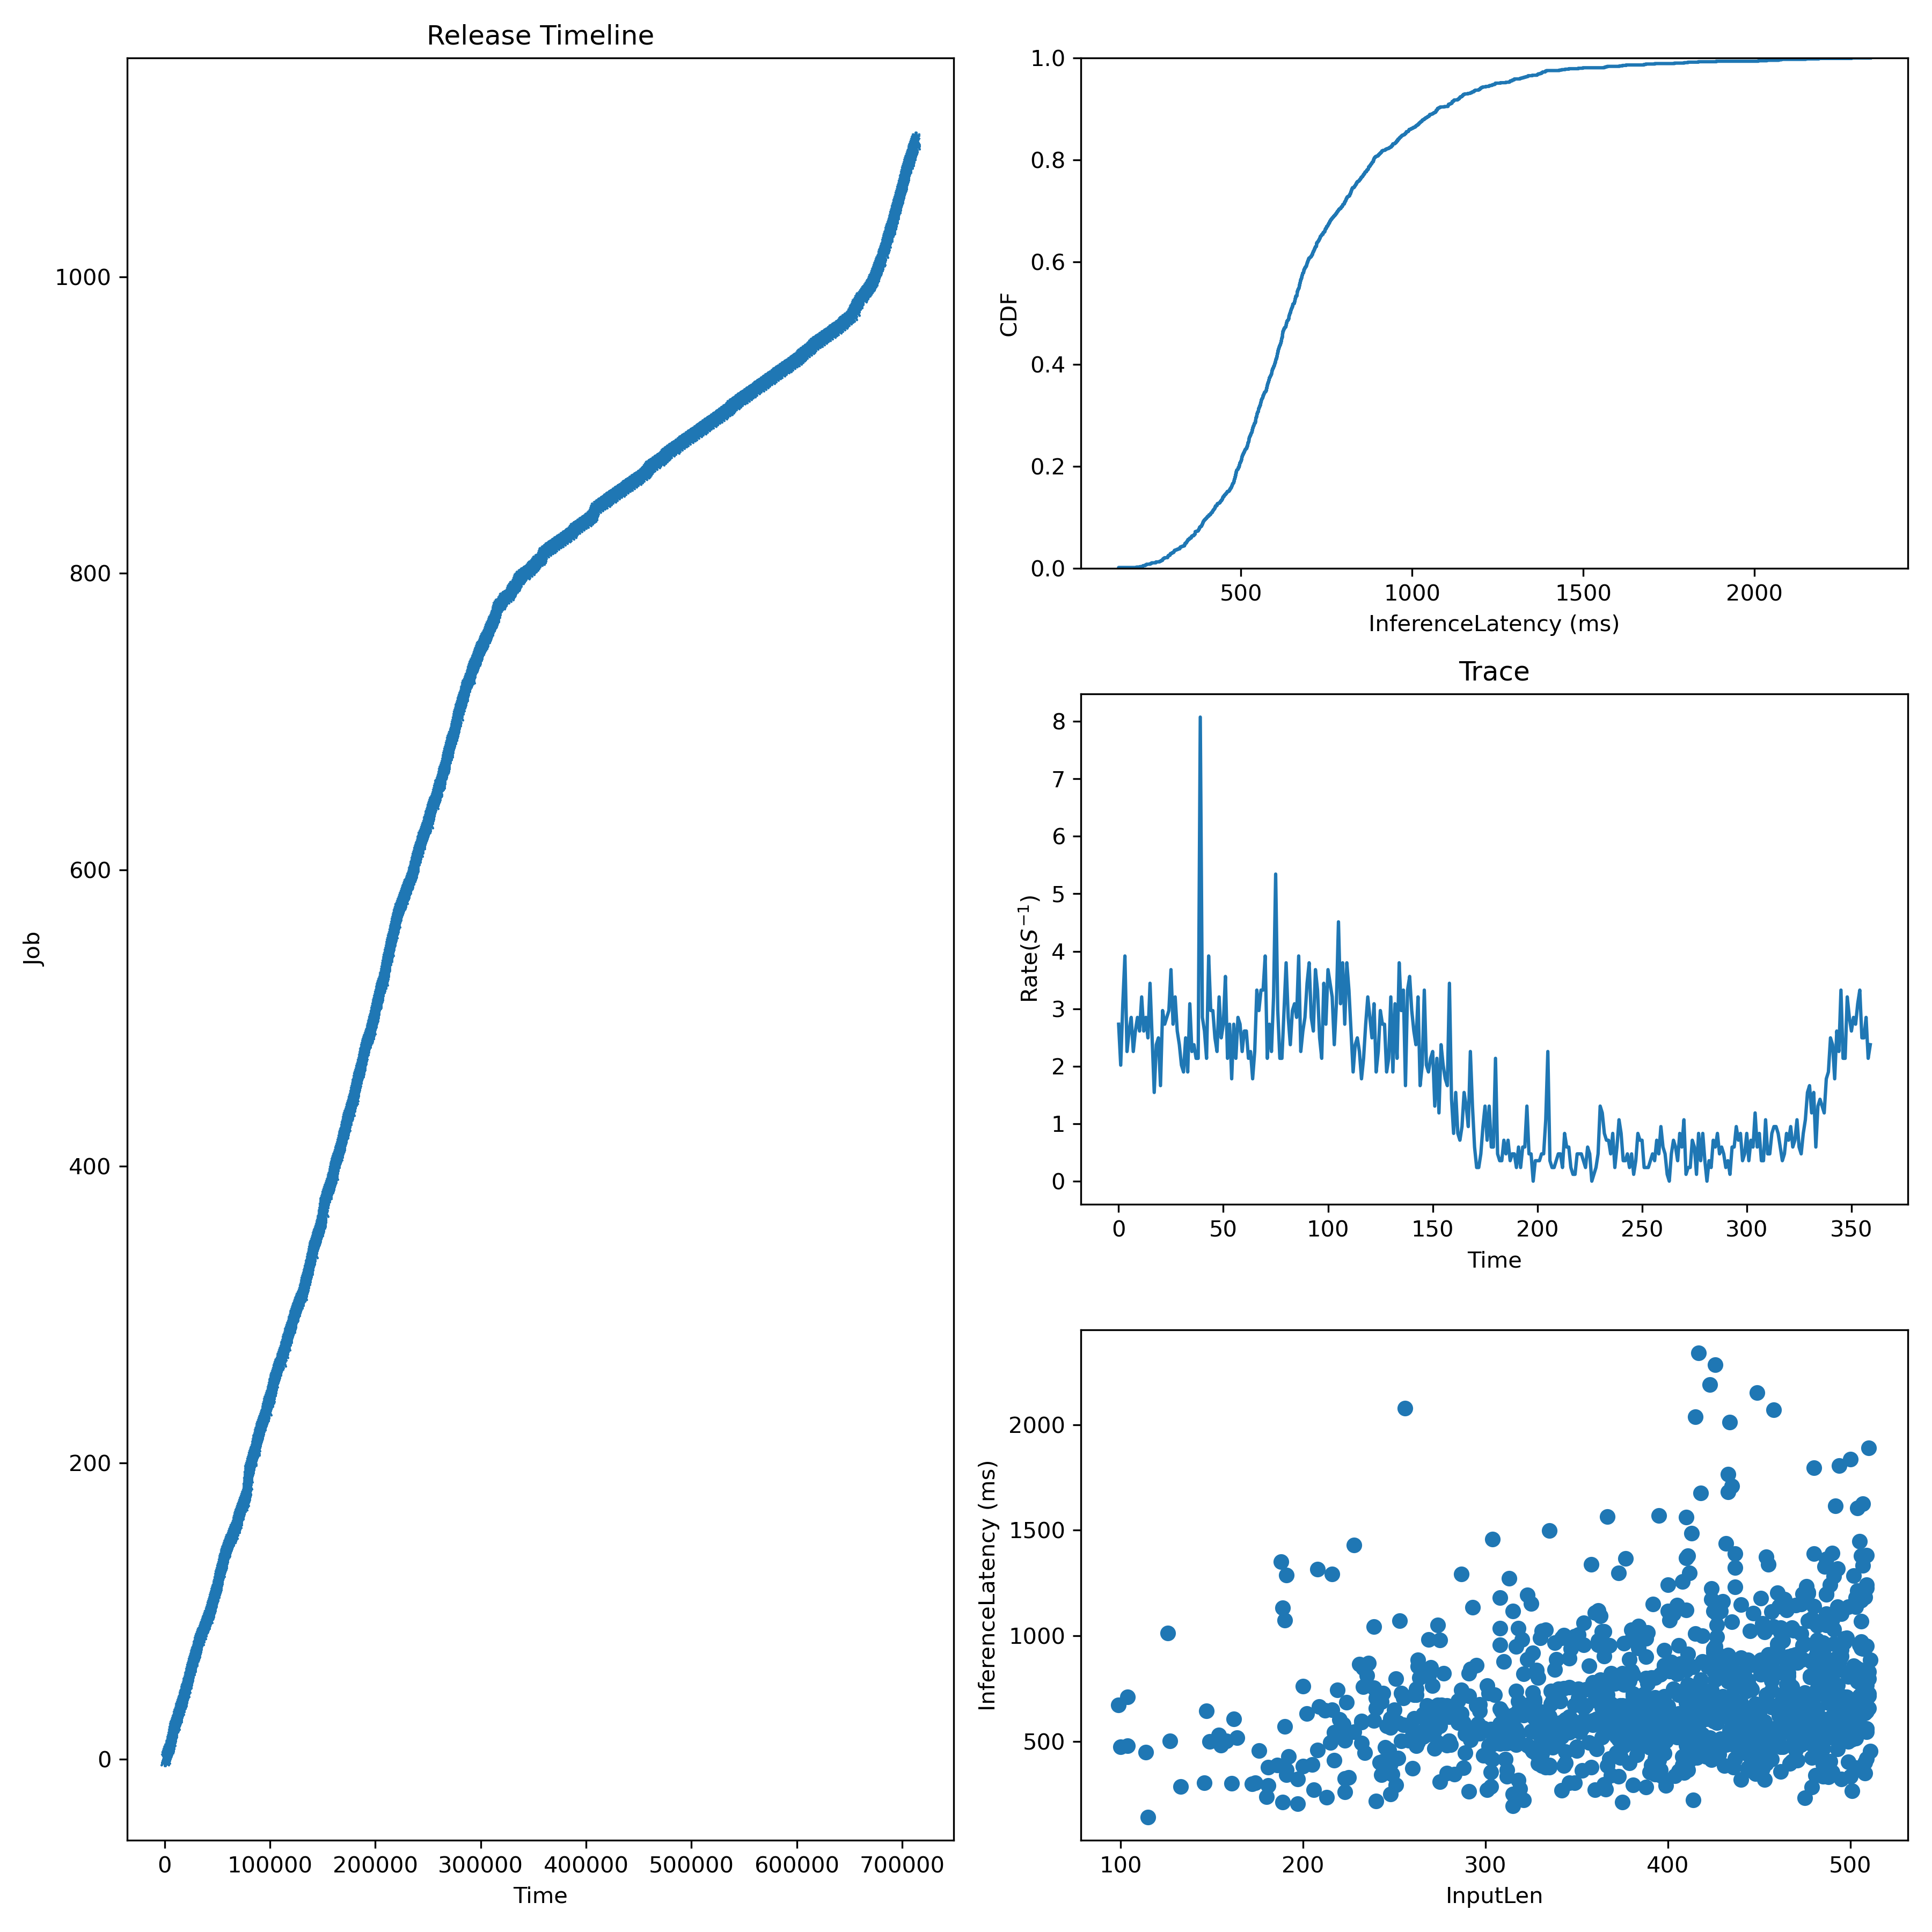

Values plotted in this chart, from the file beside it:
JobId, InputLen, Length, Admitted
0, 497, 659.9, 0.0
1, 190, 1074, 396.3
2, 453, 520.3, 792.5
3, 416, 618.6, 1189
4, 219, 744.9, 1585
5, 461, 566.4, 1981
6, 304, 416.7, 2642
7, 415, 524.9, 3302
8, 373, 511.1, 3963
9, 398, 933.4, 4293
10, 497, 711.2, 4623
11, 486, 887.2, 4953
12, 427, 589.3, 5283
13, 427, 866.7, 5614
14, 223, 262, 5944
15, 471, 495.4, 6227
16, 323, 483.7, 6510
17, 468, 406.8, 6793
18, 460, 568.3, 7076
19, 310, 618.3, 7359
20, 289, 446.6, 7642
21, 303, 543.6, 7925
22, 384, 697.6, 8421
23, 415, 674.7, 8916
24, 508, 1185, 9411
25, 350, 475.7, 9907
26, 369, 677.9, 10303
27, 443, 778.1, 10699
28, 369, 803.4, 11095
29, 188, 1351, 11492
30, 338, 839.8, 11888
31, 385, 484.3, 12284
32, 493, 732.4, 12680
33, 482, 807.2, 13077
34, 228, 1430, 13473
35, 318, 536.8, 13869
36, 419, 879.5, 14364
37, 275, 310.1, 14860
38, 487, 1199, 15355
39, 357, 858.7, 15850
40, 364, 1020, 16247
41, 472, 665.4, 16643
42, 479, 876.9, 17039
43, 346, 543.5, 17435
44, 288, 590.5, 17832
45, 232, 598, 18228
46, 360, 1111, 18624
47, 312, 517.5, 19021
48, 275, 574.4, 19417
49, 473, 1012, 19813
50, 450, 425.5, 20209
51, 342, 523.1, 20606
52, 494, 882.2, 21002
53, 339, 585.7, 21398
54, 446, 625.5, 21794
55, 390, 472, 22125
56, 475, 731.4, 22455
57, 411, 496.8, 22785
58, 479, 486.8, 23115
59, 455, 535, 23445
... 1,034 more rows
